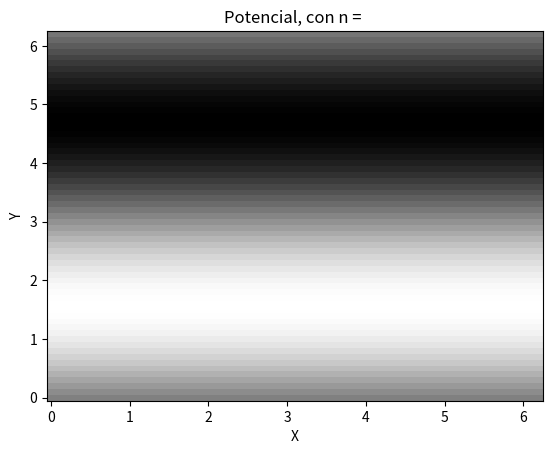
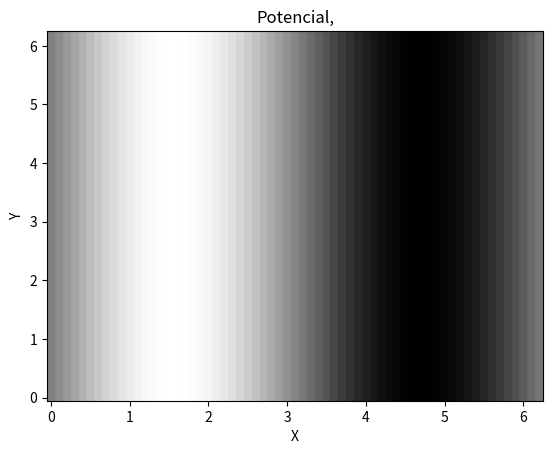

These charts were generated, in order, by the following Python code:
#!/usr/bin/env python3
# -*- coding: utf-8 -*-
"""
Created on Sat Jun  6 17:13:30 2020

@author: joseramos
"""


import numpy as np


import matplotlib.pyplot as plt

from matplotlib import cm

pi = np.pi
sin = np.sin

x = np.arange(0,2*np.pi,0.1)

y = np.arange(0,2*pi,0.1)

s=0
r=0
v = np.zeros((len(x),len(x)))
for i in x:
    for j in y:
        v[s][r] += sin(j)
        s += 1
    r += 1
    s = 0
    
plt.figure(0)
plt.title('Potencial, con n = ')
plt.xlabel('X')
plt.ylabel('Y')
plt.pcolormesh(x,y,v,cmap = cm.gray)
plt.show()

v = v.T
plt.figure(1)
plt.title('Potencial,')
plt.xlabel('X')
plt.ylabel('Y')
plt.pcolormesh(x,y,v,cmap = cm.gray)
plt.show()